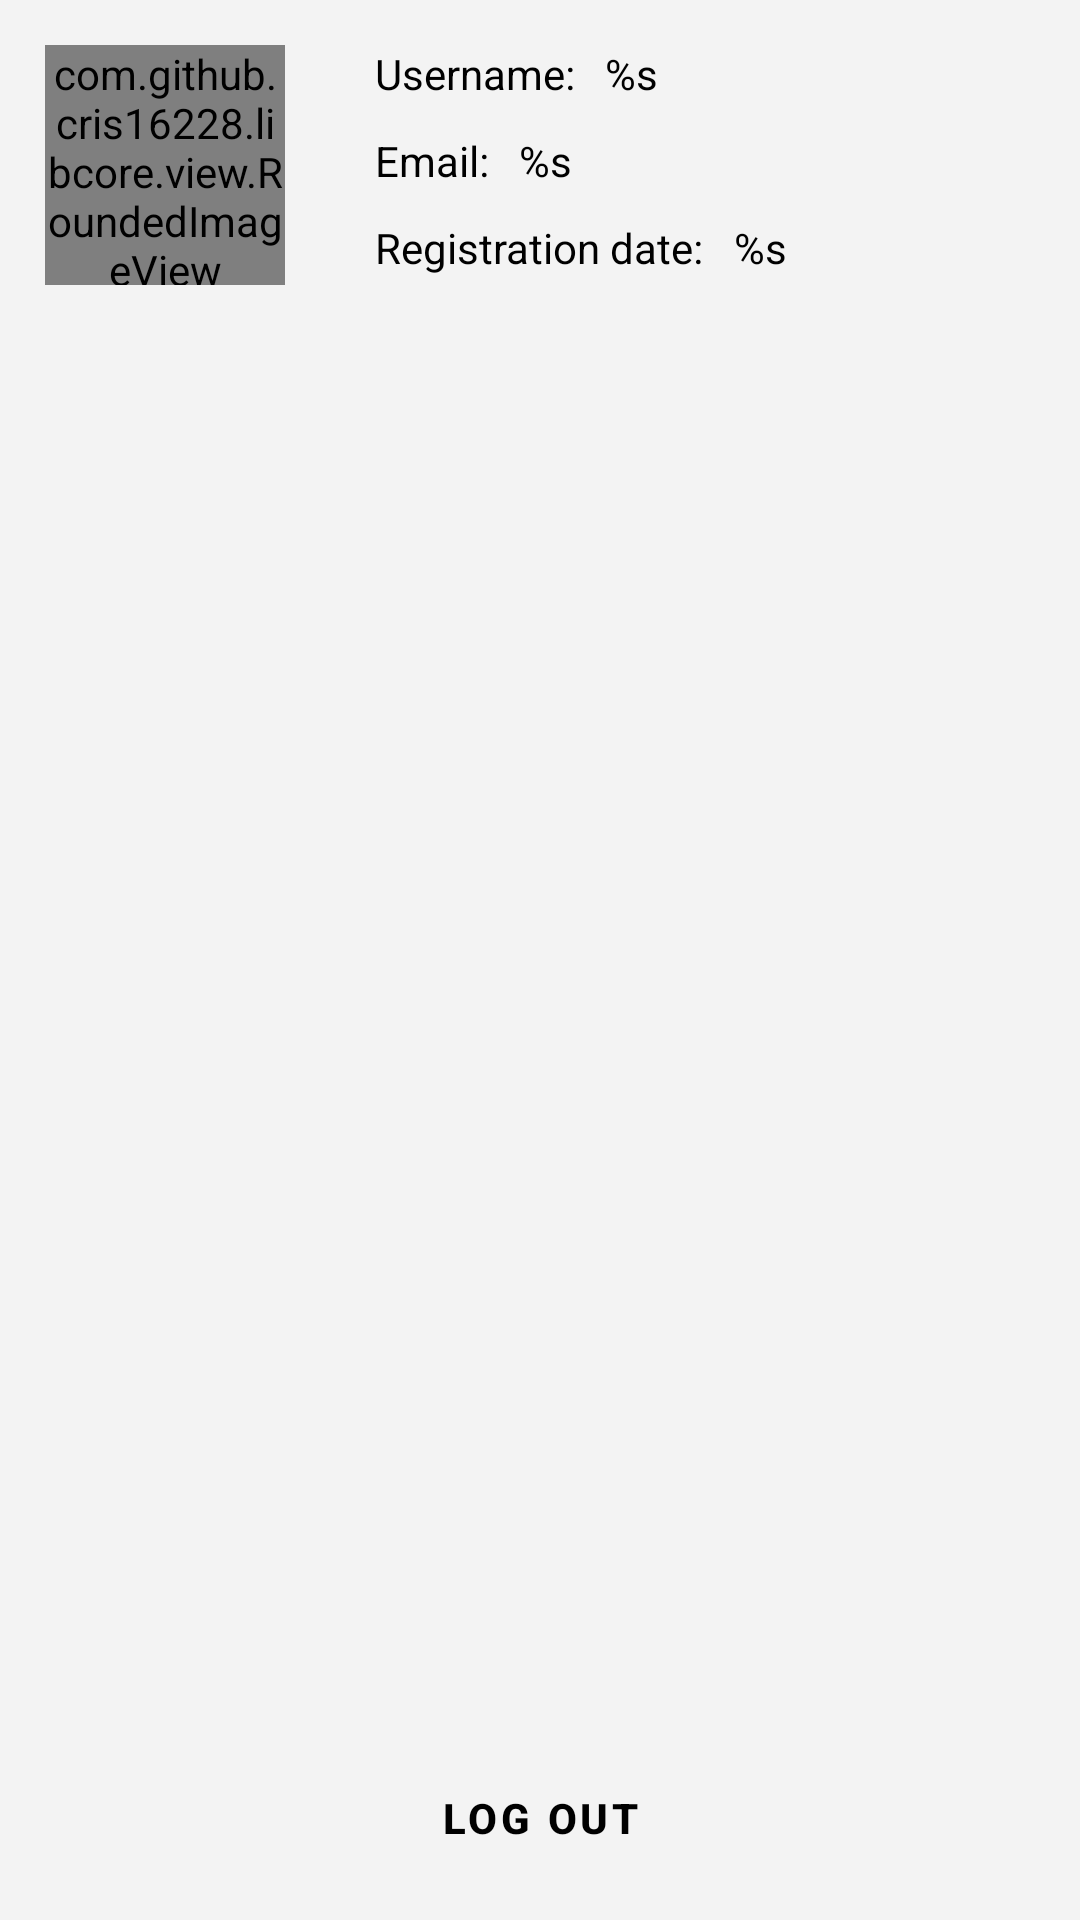

Layout XML and referenced resources for this Android screen:
<!-- AndroidManifest.xml: fallback theme Theme.MaterialComponents.DayNight.NoActionBar -->
<!-- res/layout/layout_account.xml -->
<?xml version="1.0" encoding="utf-8"?>
<RelativeLayout xmlns:android="http://schemas.android.com/apk/res/android"
    xmlns:app="http://schemas.android.com/apk/res-auto"
    android:layout_width="match_parent"
    android:layout_height="match_parent"
    android:background="@color/app_background">

    <RelativeLayout
        android:id="@+id/profileImageLayout"
        android:layout_width="wrap_content"
        android:layout_height="wrap_content"
        android:layout_margin="10dp">

        <com.github.example.libcore.view.RoundedImageView
            android:id="@+id/profileImage"
            android:layout_width="80dp"
            android:layout_height="80dp"
            android:layout_margin="5dp"
            android:scaleType="centerCrop" />

        <TextView
            android:id="@+id/uploadPic"
            android:layout_width="wrap_content"
            android:layout_height="wrap_content"
            android:layout_centerInParent="true"
            android:text="@string/profile_upload_picture"
            android:textColor="@color/colorText"
            android:textSize="11sp"
            android:visibility="gone" />
    </RelativeLayout>

    <LinearLayout
        android:layout_width="match_parent"
        android:layout_height="wrap_content"
        android:layout_margin="10dp"
        android:layout_toEndOf="@+id/profileImageLayout"
        android:orientation="vertical">

        <LinearLayout
            android:layout_width="match_parent"
            android:layout_height="wrap_content"
            android:layout_margin="5dp"
            android:orientation="horizontal">

            <TextView
                android:layout_width="wrap_content"
                android:layout_height="wrap_content"
                android:gravity="center"
                android:text="@string/user_name_text"
                android:textColor="@color/colorText"
                android:textSize="14sp" />

            <TextView
                android:id="@+id/profileUsername"
                android:layout_width="wrap_content"
                android:layout_height="wrap_content"
                android:layout_marginStart="10dp"
                android:gravity="center"
                android:text="@string/user_name"
                android:textColor="@color/colorText"
                android:textSize="14sp" />
        </LinearLayout>

        <LinearLayout
            android:layout_width="match_parent"
            android:layout_height="wrap_content"
            android:layout_margin="5dp"
            android:orientation="horizontal">

            <TextView
                android:layout_width="wrap_content"
                android:layout_height="wrap_content"
                android:gravity="center"
                android:text="@string/user_mail_text"
                android:textColor="@color/colorText"
                android:textSize="14sp" />

            <TextView
                android:id="@+id/profileEmail"
                android:layout_width="wrap_content"
                android:layout_height="wrap_content"
                android:layout_marginStart="10dp"
                android:gravity="center"
                android:text="@string/user_email"
                android:textColor="@color/colorText"
                android:textSize="14sp" />
        </LinearLayout>

        <LinearLayout
            android:layout_width="match_parent"
            android:layout_height="wrap_content"
            android:layout_margin="5dp"
            android:orientation="horizontal">

            <TextView
                android:layout_width="wrap_content"
                android:layout_height="wrap_content"
                android:gravity="center"
                android:text="@string/user_registration_date_text"
                android:textColor="@color/colorText"
                android:textSize="14sp" />

            <TextView
                android:id="@+id/profileRegistrationDate"
                android:layout_width="wrap_content"
                android:layout_height="wrap_content"
                android:layout_marginStart="10dp"
                android:gravity="center"
                android:text="@string/user_registration_date"
                android:textColor="@color/colorText"
                android:textSize="14sp" />
        </LinearLayout>
    </LinearLayout>

    <LinearLayout
        android:layout_width="match_parent"
        android:layout_height="wrap_content"
        android:layout_alignParentBottom="true"
        android:layout_margin="10dp"
        android:orientation="horizontal">

        <com.google.android.material.button.MaterialButton
            android:id="@+id/updatePasswordButton"
            android:layout_width="match_parent"
            android:layout_height="match_parent"
            android:background="@drawable/button_background_20"
            android:text="@string/update_password"
            android:textColor="@color/colorText"
            android:textStyle="bold"
            android:visibility="gone"
            app:backgroundTint="@color/colorSecondaryMain" />

        <com.google.android.material.button.MaterialButton
            android:id="@+id/logoutButton"
            android:layout_width="match_parent"
            android:layout_height="match_parent"
            android:background="@drawable/button_background_20"
            android:text="@string/sign_out"
            android:textColor="@color/colorText"
            android:textStyle="bold"
            app:backgroundTint="@color/colorSecondaryMain" />
    </LinearLayout>
</RelativeLayout>
<!-- resources referenced by this layout -->
<resources>
  <color name="app_background">#F3F3F3</color>
  <color name="colorSecondaryMain">#4caf50</color>
  <color name="colorText">@color/black</color>
  <string name="profile_upload_picture">Upload</string>
  <string name="sign_out">Log out</string>
  <string name="update_password">Update password</string>
  <string name="user_email" translatable="false">%s</string>
  <string name="user_mail_text" translatable="false">Email: </string>
  <string name="user_name" translatable="false">%s</string>
  <string name="user_name_text">Username: </string>
  <string name="user_registration_date" translatable="false">%s</string>
  <string name="user_registration_date_text">Registration date:</string>
  <color name="black">#FF000000</color>
</resources>
